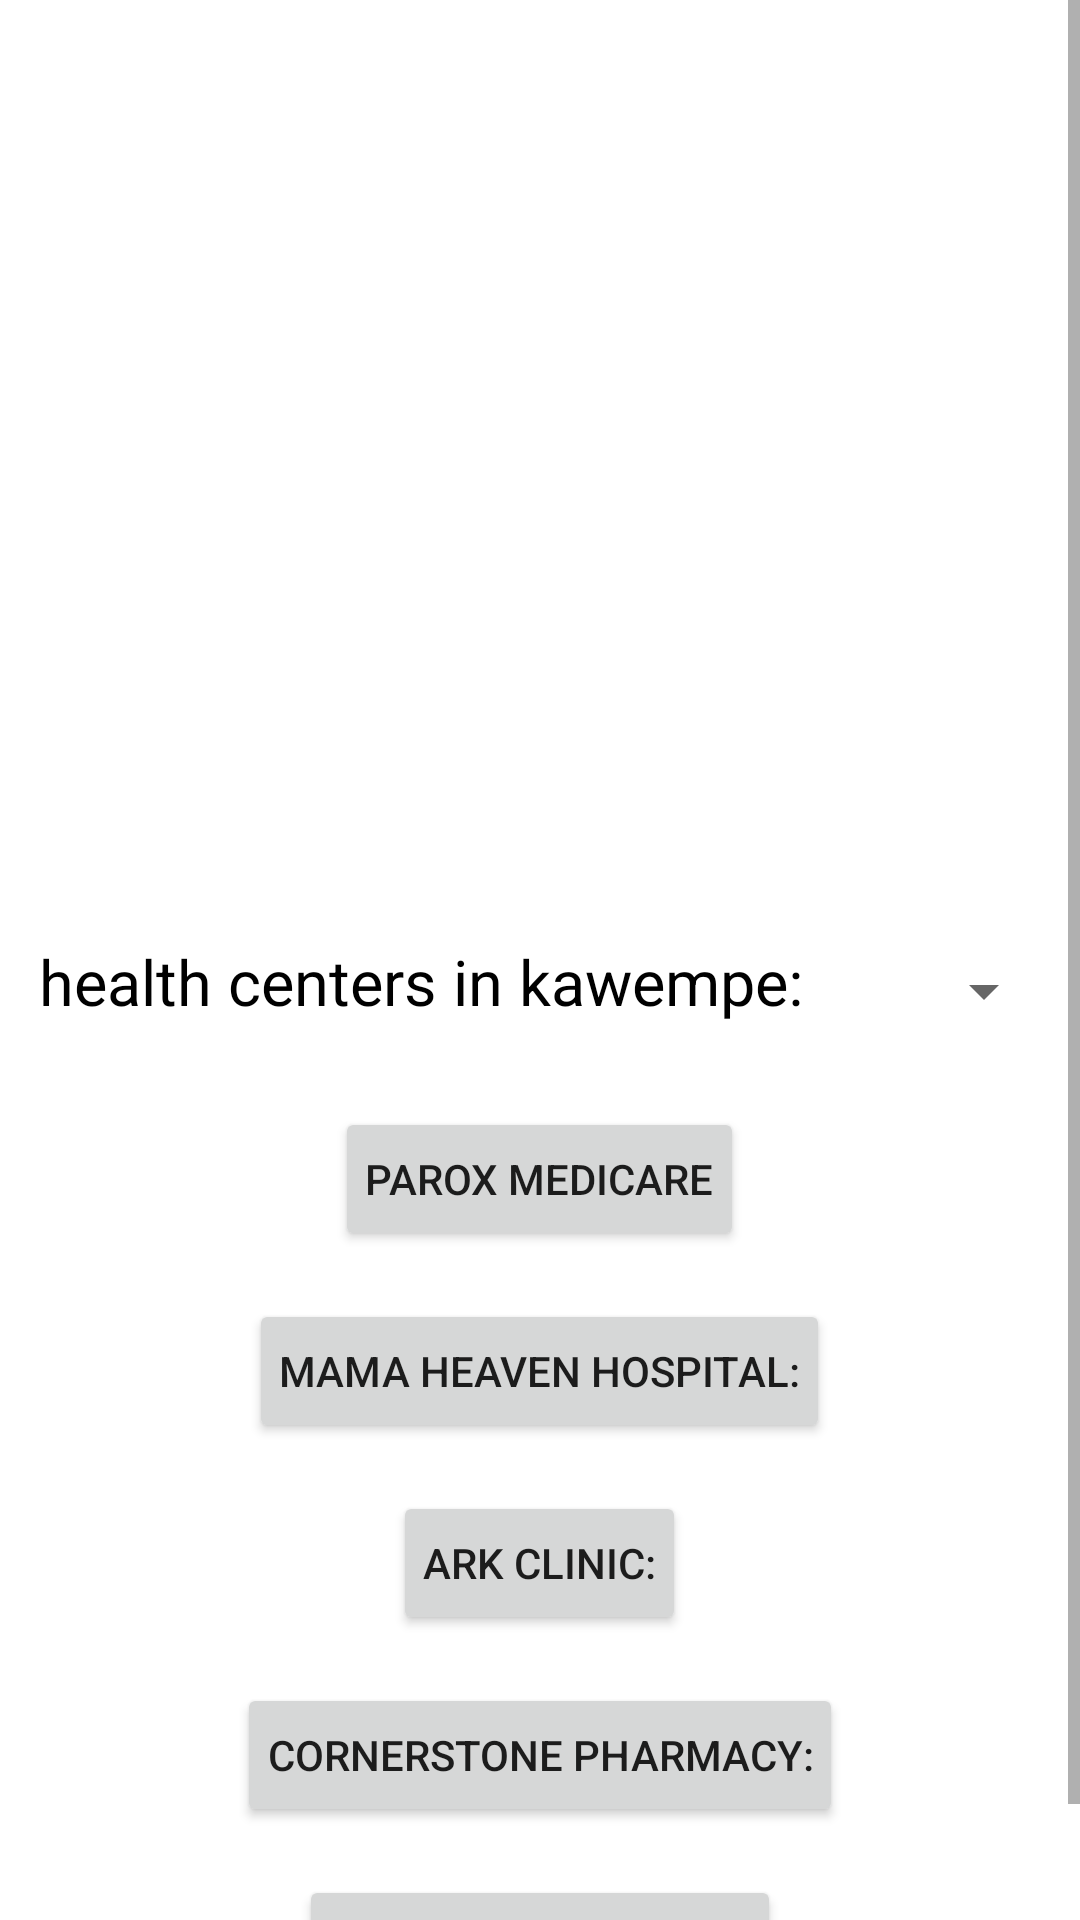

The Android layout XML behind this screen, and the referenced resources:
<!-- AndroidManifest.xml: application theme Theme.Health_services_locating -->
<!-- res/layout/activity_health_centres_in_kawempe.xml -->
<?xml version="1.0" encoding="utf-8"?>
<ScrollView android:layout_width="match_parent"
    android:layout_height="match_parent"
    xmlns:android="http://schemas.android.com/apk/res/android" >
    <LinearLayout xmlns:android="http://schemas.android.com/apk/res/android"
        xmlns:app="http://schemas.android.com/apk/res-auto"
        xmlns:tools="http://schemas.android.com/tools"
        android:layout_width="match_parent"
        android:layout_height="match_parent"
        android:orientation="vertical"
        tools:context=".health_centres_in_kawempe">


        <ImageView
            android:layout_width="match_parent"
            android:layout_height="300dp"
            android:id="@+id/imageH"
            android:scaleType="fitXY">

        </ImageView>

        <LinearLayout
            android:layout_width="match_parent"
            android:layout_height="wrap_content"
            android:orientation="horizontal">
            <androidx.cardview.widget.CardView
                android:layout_width="match_parent"
                android:layout_height="wrap_content">

            </androidx.cardview.widget.CardView>
        </LinearLayout>
        <LinearLayout
            android:layout_width="match_parent"
            android:layout_height="45dp"
            android:layout_margin="8dp"
            android:orientation="horizontal">
            <TextView

                android:layout_width="wrap_content"
                android:layout_height="40dp"
                android:textSize="21sp"
                android:padding="5dp"
                android:text="health centers in kawempe:"
                android:layout_weight="1"
                android:textColor="#000"/>
            <Spinner
                android:layout_width="wrap_content"
                android:layout_height="match_parent"
                android:id="@+id/Atype"></Spinner>
        </LinearLayout>
        <LinearLayout
            android:layout_width="match_parent"
            android:layout_height="match_parent"
            android:layout_margin="8dp"
            android:orientation="horizontal"
            android:gravity="center"
            >
            <Button
                android:layout_width="wrap_content"
                android:id="@+id/total"
                android:padding="10dp"
                android:layout_height="wrap_content"
                android:layout_gravity="center"
                android:gravity="center"
                android:text="Parox medicare"></Button></LinearLayout>
        <LinearLayout
            android:layout_width="match_parent"
            android:layout_height="match_parent"
            android:layout_margin="8dp"
            android:orientation="horizontal"
            android:gravity="center"
            >
            <Button
                android:layout_width="wrap_content"
                android:id="@+id/tata"
                android:padding="10dp"
                android:layout_height="wrap_content"
                android:layout_gravity="center"
                android:gravity="center"
                android:text="Mama Heaven hospital:"></Button></LinearLayout>
        <LinearLayout
            android:layout_width="match_parent"
            android:layout_height="match_parent"
            android:layout_margin="8dp"
            android:orientation="horizontal"
            android:gravity="center"
            >
            <Button
                android:layout_width="wrap_content"
                android:id="@+id/shooter"
                android:padding="10dp"
                android:layout_height="wrap_content"
                android:layout_gravity="center"
                android:gravity="center"
                android:text="ark clinic:"></Button></LinearLayout>
        <LinearLayout
            android:layout_width="match_parent"
            android:layout_height="match_parent"
            android:layout_margin="8dp"
            android:orientation="horizontal"
            android:gravity="center"
            >
            <Button
                android:layout_width="wrap_content"
                android:id="@+id/small"
                android:padding="10dp"
                android:layout_height="wrap_content"
                android:layout_gravity="center"
                android:gravity="center"
                android:text="Cornerstone pharmacy:"></Button></LinearLayout>
        <LinearLayout
            android:layout_width="match_parent"
            android:layout_height="match_parent"
            android:layout_margin="8dp"
            android:orientation="horizontal"
            android:gravity="center"
            >
            <Button
                android:layout_width="wrap_content"
                android:id="@+id/dog"
                android:padding="10dp"
                android:layout_height="wrap_content"
                android:layout_gravity="center"
                android:gravity="center"
                android:text="Kawempe hospital:"></Button></LinearLayout>
    </LinearLayout>
</ScrollView>
<!-- resources referenced by this layout -->
<resources>
  <style name="Theme.Health_services_locating" parent="Theme.MaterialComponents.DayNight.DarkActionBar">
          
          <item name="colorPrimary">@color/purple_500</item>
          <item name="colorPrimaryVariant">@color/purple_700</item>
          <item name="colorOnPrimary">@color/white</item>
          
          <item name="colorSecondary">@color/teal_200</item>
          <item name="colorSecondaryVariant">@color/teal_700</item>
          <item name="colorOnSecondary">@color/black</item>
          
          <item name="android:statusBarColor" tools:targetApi="l">?attr/colorPrimaryVariant</item>
          
      </style>
  <!-- not gathered from this repository: default colours our renderer supplied (Android Studio template values) -->
  <color name="purple_500">#FF6200EE</color>
  <color name="purple_700">#FF3700B3</color>
  <color name="teal_200">#FF03DAC5</color>
  <color name="teal_700">#FF018786</color>
  <color name="black">#FF000000</color>
  <color name="white">#FFFFFFFF</color>
</resources>
